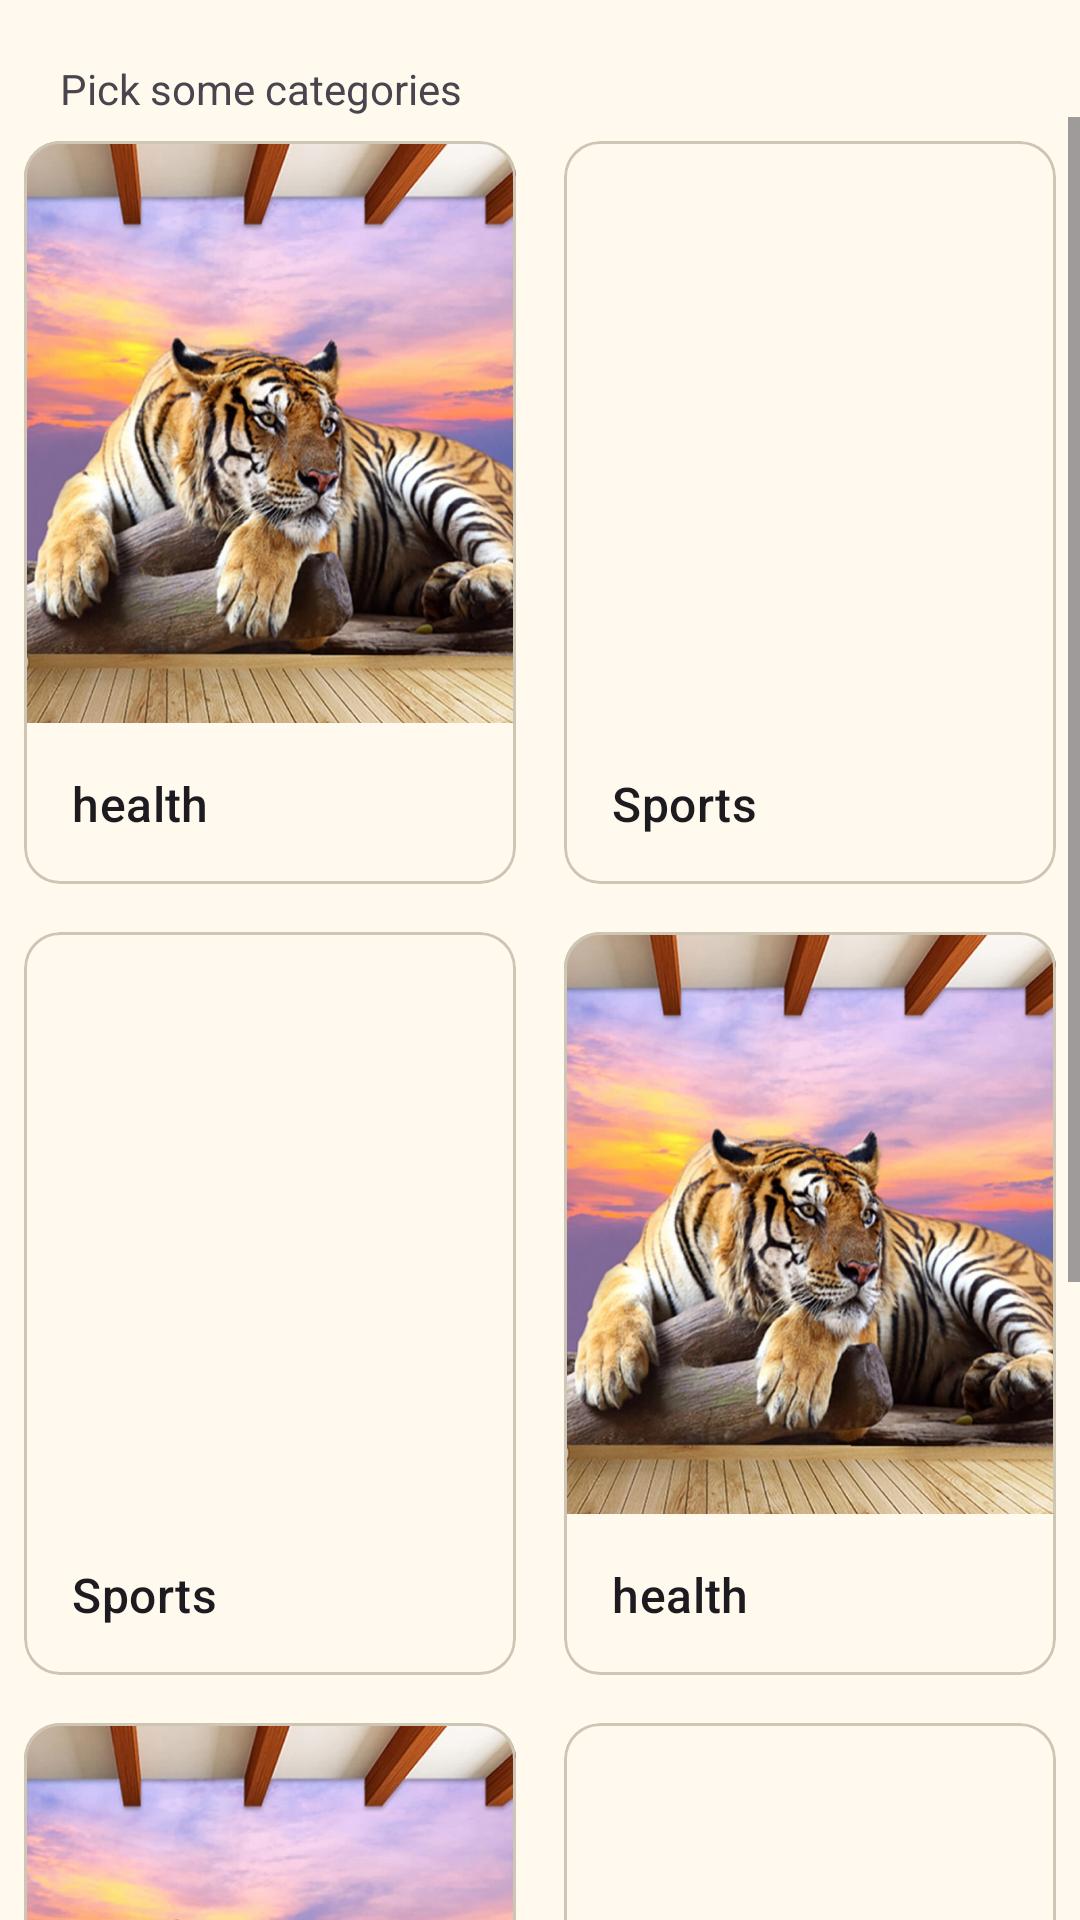

Produce the Android XML layout that renders to this screen, including the resource entries it uses.
<!-- AndroidManifest.xml: application theme AATheme -->
<!-- res/layout/activity_pick_categories.xml -->
<?xml version="1.0" encoding="utf-8"?>
<androidx.constraintlayout.widget.ConstraintLayout xmlns:android="http://schemas.android.com/apk/res/android"
    xmlns:app="http://schemas.android.com/apk/res-auto"
    xmlns:tools="http://schemas.android.com/tools"
    android:id="@+id/main"
    android:layout_width="match_parent"
    android:layout_height="match_parent"
    tools:context=".PickCategoriesActivity">

    <androidx.constraintlayout.widget.Guideline
        android:id="@+id/guideline"
        android:layout_width="wrap_content"
        android:layout_height="wrap_content"
        android:orientation="vertical"
        app:layout_constraintGuide_begin="20dp" />

    <androidx.constraintlayout.widget.Guideline
        android:id="@+id/guideline2"
        android:layout_width="wrap_content"
        android:layout_height="wrap_content"
        android:orientation="vertical"
        app:layout_constraintGuide_end="20dp" />

    <TextView
        android:id="@+id/textView"
        android:layout_width="wrap_content"
        android:layout_height="wrap_content"
        android:layout_marginTop="20dp"
        android:text="@string/pick_categories"
        android:textAppearance="@style/TextAppearance.AppCompat.Display2"
        android:textSize="14sp"
        app:layout_constraintStart_toStartOf="@+id/guideline"
        app:layout_constraintTop_toTopOf="parent" />

    <ScrollView
        android:layout_width="match_parent"
        android:layout_height="wrap_content"
        android:layout_marginTop="@dimen/margin"
        android:layout_marginStart="@dimen/margin"
        android:layout_marginEnd="@dimen/margin"
        app:layout_constraintTop_toBottomOf="@id/textView">

    <GridLayout
        android:layout_width="match_parent"
        android:layout_height="wrap_content"
        android:layout_marginTop="@dimen/margin"
        android:layout_marginStart="@dimen/margin"
        android:layout_marginEnd="@dimen/margin"
        app:layout_constraintTop_toBottomOf="@id/textView"
        android:columnCount="2"
        >

        <FrameLayout
            android:layout_width="0dp"
            android:layout_height="wrap_content"
            android:layout_columnWeight="1">

            <include layout="@layout/health_card" />
        </FrameLayout>

        <FrameLayout
            android:layout_width="0dp"
            android:layout_height="wrap_content"
            android:layout_columnWeight="1">
            <include layout="@layout/sport_card" />
        </FrameLayout>

        <FrameLayout
            android:layout_width="0dp"
            android:layout_height="wrap_content"
            android:layout_columnWeight="1">

            <include layout="@layout/sport_card" />
        </FrameLayout>

        <FrameLayout
            android:layout_width="0dp"
            android:layout_height="wrap_content"
            android:layout_columnWeight="1">
            <include layout="@layout/health_card" />
        </FrameLayout>
        <FrameLayout
            android:layout_width="0dp"
            android:layout_height="wrap_content"
            android:layout_columnWeight="1">

            <include layout="@layout/health_card" />
        </FrameLayout>

        <FrameLayout
            android:layout_width="0dp"
            android:layout_height="wrap_content"
            android:layout_columnWeight="1">
            <include layout="@layout/sport_card" />
        </FrameLayout>

        <FrameLayout
            android:layout_width="0dp"
            android:layout_height="wrap_content"
            android:layout_columnWeight="1">

            <include layout="@layout/sport_card" />
        </FrameLayout>

        <FrameLayout
            android:layout_width="0dp"
            android:layout_height="wrap_content"
            android:layout_columnWeight="1">
            <include layout="@layout/health_card" />
        </FrameLayout>

    </GridLayout>
    </ScrollView>



</androidx.constraintlayout.widget.ConstraintLayout>
<!-- res/layout/health_card.xml (included above) -->
<com.google.android.material.card.MaterialCardView
    android:layout_width="match_parent"
    android:layout_height="wrap_content"
    android:layout_margin="8dp"
    android:id="@+id/health_card"
    android:clickable="true"
    android:focusable="true"
    android:checkable="true"
    xmlns:android="http://schemas.android.com/apk/res/android"
    xmlns:app="http://schemas.android.com/apk/res-auto">

    <LinearLayout
        android:layout_width="match_parent"
        android:layout_height="wrap_content"
        android:orientation="vertical">

        
        <ImageView
            android:layout_width="match_parent"
            android:layout_height="194dp"
            app:srcCompat="@drawable/tigre"
            android:scaleType="centerCrop"
            />

        <LinearLayout
            android:layout_width="match_parent"
            android:layout_height="wrap_content"
            android:orientation="vertical"
            android:padding="16dp">

            
            <TextView
                android:layout_width="wrap_content"
                android:layout_height="wrap_content"
                android:text="@string/health"
                android:textAppearance="?attr/textAppearanceTitleMedium"
                />

        </LinearLayout>
    </LinearLayout>

</com.google.android.material.card.MaterialCardView>
<!-- res/layout/sport_card.xml (included above) -->
<com.google.android.material.card.MaterialCardView
    android:layout_width="match_parent"
    android:layout_height="wrap_content"
    android:layout_margin="8dp"
    android:id="@+id/sport_card"
    android:clickable="true"
    android:focusable="true"
    android:checkable="true"
    xmlns:android="http://schemas.android.com/apk/res/android"
    xmlns:app="http://schemas.android.com/apk/res-auto">

    <LinearLayout
        android:layout_width="match_parent"
        android:layout_height="wrap_content"
        android:orientation="vertical">

        
        <ImageView
            android:layout_width="match_parent"
            android:layout_height="194dp"
            app:srcCompat="@drawable/volpe"
            android:scaleType="centerCrop"
            />

        <LinearLayout
            android:layout_width="match_parent"
            android:layout_height="wrap_content"
            android:orientation="vertical"
            android:padding="16dp">

            
            <TextView
                android:layout_width="wrap_content"
                android:layout_height="wrap_content"
                android:text="@string/sport"
                android:textAppearance="?attr/textAppearanceTitleMedium"
                />

        </LinearLayout>
    </LinearLayout>

</com.google.android.material.card.MaterialCardView>
<!-- resources referenced by this layout -->
<resources>
  <string name="health">health</string>
  <string name="pick_categories">Pick some categories</string>
  <string name="sport">Sports</string>
  <color name="md_theme_primary">#6D5E0F</color>
  <color name="md_theme_onPrimary">#FFFFFF</color>
  <color name="md_theme_primaryContainer">#F8E287</color>
  <color name="md_theme_onPrimaryContainer">#221B00</color>
  <color name="md_theme_secondary">#665E40</color>
  <color name="md_theme_onSecondary">#FFFFFF</color>
  <color name="md_theme_secondaryContainer">#EEE2BC</color>
  <color name="md_theme_onSecondaryContainer">#211B04</color>
  <color name="md_theme_tertiary">#43664E</color>
  <color name="md_theme_onTertiary">#FFFFFF</color>
  <color name="md_theme_tertiaryContainer">#C5ECCE</color>
  <color name="md_theme_onTertiaryContainer">#00210F</color>
  <color name="md_theme_error">#BA1A1A</color>
  <color name="md_theme_onError">#FFFFFF</color>
  <color name="md_theme_errorContainer">#FFDAD6</color>
  <color name="md_theme_onErrorContainer">#410002</color>
  <color name="md_theme_background">#FFF9EE</color>
  <color name="md_theme_onBackground">#1E1B13</color>
  <color name="md_theme_surface">#FFF9EE</color>
  <color name="md_theme_onSurface">#1E1B13</color>
  <color name="md_theme_surfaceVariant">#EAE2D0</color>
  <color name="md_theme_onSurfaceVariant">#4B4739</color>
  <color name="md_theme_outline">#7C7767</color>
  <color name="md_theme_outlineVariant">#CDC6B4</color>
  <color name="md_theme_inverseSurface">#333027</color>
  <color name="md_theme_inverseOnSurface">#F7F0E2</color>
  <color name="md_theme_inversePrimary">#DBC66E</color>
  <color name="md_theme_primaryFixed">#F8E287</color>
  <color name="md_theme_onPrimaryFixed">#221B00</color>
  <color name="md_theme_primaryFixedDim">#DBC66E</color>
  <color name="md_theme_onPrimaryFixedVariant">#534600</color>
  <color name="md_theme_secondaryFixed">#EEE2BC</color>
  <color name="md_theme_onSecondaryFixed">#211B04</color>
  <color name="md_theme_secondaryFixedDim">#D1C6A1</color>
  <color name="md_theme_onSecondaryFixedVariant">#4E472A</color>
  <color name="md_theme_tertiaryFixed">#C5ECCE</color>
  <color name="md_theme_onTertiaryFixed">#00210F</color>
  <color name="md_theme_tertiaryFixedDim">#A9D0B3</color>
  <color name="md_theme_onTertiaryFixedVariant">#2C4E38</color>
  <color name="md_theme_surfaceDim">#E0D9CC</color>
  <color name="md_theme_surfaceBright">#FFF9EE</color>
  <color name="md_theme_surfaceContainerLowest">#FFFFFF</color>
  <color name="md_theme_surfaceContainerLow">#FAF3E5</color>
  <color name="md_theme_surfaceContainer">#F4EDDF</color>
  <color name="md_theme_surfaceContainerHigh">#EEE8DA</color>
  <color name="md_theme_surfaceContainerHighest">#E8E2D4</color>
</resources>
